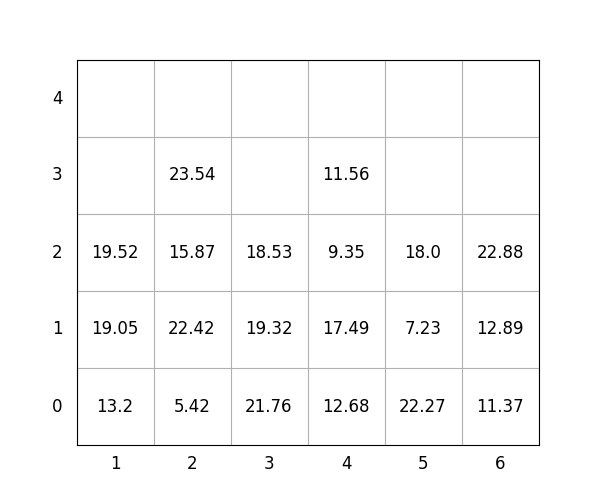

Values plotted in this chart, from the file beside it:
idx, loc_x, loc_y, loc_z, weight, group, score, seq, reloc, size(ft)
1, 1, 0, 0, 13.2, 0, 13.2, 0, 0, 20
2, 5, 0, 0, 22.27, 0, 22.27, 0, 0, 20
3, 6, 0, 0, 11.37, 1, 111.4, 0, 0, 20
4, 3, 0, 0, 21.76, 1, 121.8, 0, 0, 20
5, 6, 0, 1, 12.89, 1, 112.9, 0, 0, 20
6, 4, 0, 0, 12.68, 0, 12.68, 0, 0, 20
7, 5, 0, 1, 7.23, 2, 207.2, 0, 0, 20
8, 2, 0, 0, 5.42, 2, 205.4, 1, 1.0, 20
9, 5, 0, 2, 18.0, 3, 318.0, 2, 1.0, 20
10, 6, 0, 2, 22.88, 3, 322.9, 3, 0, 20
11, 4, 0, 1, 17.49, 2, 217.5, 4, 1.0, 20
12, 2, 0, 1, 22.42, 1, 122.4, 5, 1.0, 20
13, 2, 0, 2, 15.87, 1, 115.9, 6, 1.0, 20
14, 2, 0, 3, 23.54, 1, 123.5, 7, 1.0, 20
15, 3, 0, 1, 19.32, 2, 219.3, 8, 1.0, 20
16, 1, 0, 1, 19.05, 1, 119, 9, 1.0, 20
17, 4, 0, 2, 9.35, 3, 309.4, 10, 1.0, 20
18, 1, 0, 2, 19.52, 1, 119.5, 11, 1.0, 20
19, 3, 0, 2, 18.53, 2, 218.5, 12, 1.0, 20
20, 4, 0, 3, 11.56, 3, 311.6, 13, 1.0, 20
